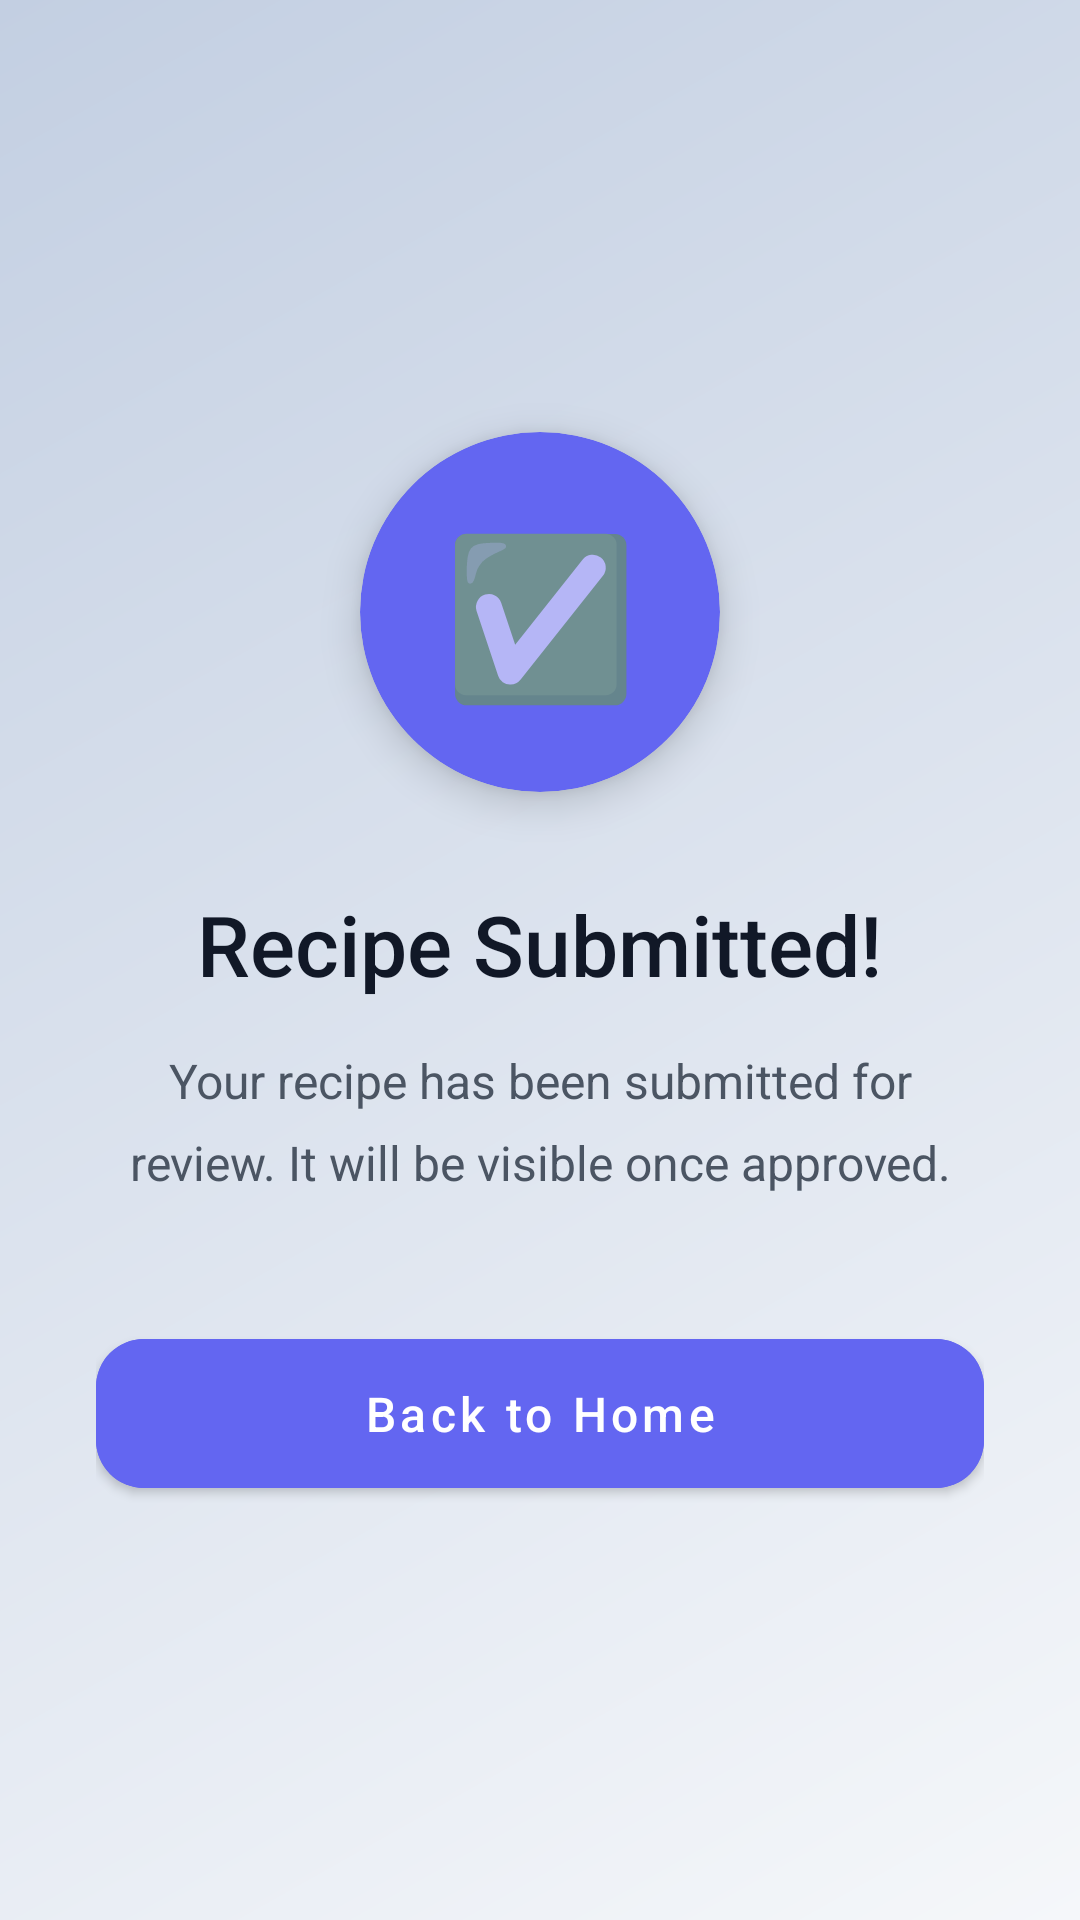

The Android layout XML behind this screen, and the referenced resources:
<!-- AndroidManifest.xml: application theme Theme.CookEase -->
<!-- res/layout/fragment_add_success.xml -->
<?xml version="1.0" encoding="utf-8"?>
<ScrollView xmlns:android="http://schemas.android.com/apk/res/android"
    xmlns:app="http://schemas.android.com/apk/res-auto"
    android:layout_width="match_parent"
    android:layout_height="match_parent"
    android:fillViewport="true"
    android:background="@drawable/bg_gradient_background">

    <LinearLayout
        android:layout_width="match_parent"
        android:layout_height="wrap_content"
        android:orientation="vertical"
        android:gravity="center"
        android:padding="32dp">

        
        <com.google.android.material.card.MaterialCardView
            android:layout_width="120dp"
            android:layout_height="120dp"
            android:layout_marginBottom="32dp"
            app:cardCornerRadius="60dp"
            app:cardElevation="8dp"
            app:cardBackgroundColor="@color/purple_primary">

            <TextView
                android:layout_width="match_parent"
                android:layout_height="match_parent"
                android:gravity="center"
                android:text="✅"
                android:textSize="52sp"/>
        </com.google.android.material.card.MaterialCardView>

        
        <TextView
            android:layout_width="wrap_content"
            android:layout_height="wrap_content"
            android:text="Recipe Submitted!"
            android:textSize="28sp"
            android:textColor="@color/gray_900"
            android:fontFamily="sans-serif-medium"
            android:gravity="center"
            android:layout_marginBottom="16dp"/>

        
        <TextView
            android:layout_width="wrap_content"
            android:layout_height="wrap_content"
            android:text="Your recipe has been submitted for review. It will be visible once approved."
            android:textSize="16sp"
            android:textColor="@color/gray_600"
            android:gravity="center"
            android:lineSpacingMultiplier="1.4"
            android:layout_marginBottom="48dp"/>

        
        <com.google.android.material.button.MaterialButton
            android:id="@+id/btnBackToHome"
            style="@style/Widget.CookEase.Button.Primary"
            android:layout_width="match_parent"
            android:layout_height="wrap_content"
            android:text="Back to Home"
            android:backgroundTint="@color/purple_primary"
            android:paddingTop="14dp"
            android:paddingBottom="14dp"/>

    </LinearLayout>
</ScrollView>
<!-- resources referenced by this layout -->
<resources>
  <color name="gray_600">#4B5563</color>
  <color name="gray_900">#111827</color>
  <color name="purple_primary">@color/secondary</color>
  <!-- drawable bg_gradient_background (drawable) -->
  <?xml version="1.0" encoding="utf-8"?>
  <shape xmlns:android="http://schemas.android.com/apk/res/android">
      <gradient
          android:angle="135"
          android:startColor="#F5F7FA"
          android:endColor="#C3CFE2"
          android:type="linear"/>
  </shape>
  <style name="Widget.CookEase.Button.Primary" parent="Widget.MaterialComponents.Button">
          <item name="android:backgroundTint">@color/secondary</item>
          <item name="android:textColor">@color/white</item>
          <item name="android:textSize">16sp</item>
          <item name="android:paddingTop">14dp</item>
          <item name="android:paddingBottom">14dp</item>
          <item name="android:insetTop">0dp</item>
          <item name="android:insetBottom">0dp</item>
          <item name="cornerRadius">16dp</item>
          <item name="textAllCaps">false</item>
          <item name="android:fontFamily">sans-serif-medium</item>
      </style>
  <style name="Theme.CookEase" parent="Theme.MaterialComponents.DayNight.NoActionBar">
          
          <item name="colorPrimary">@color/primary</item>
          <item name="colorPrimaryVariant">@color/primary_dark</item>
          <item name="colorOnPrimary">@color/white</item>
  
          <item name="colorSecondary">@color/secondary</item>
          <item name="colorSecondaryVariant">@color/secondary_dark</item>
          <item name="colorOnSecondary">@color/white</item>
  
          
          <item name="android:windowBackground">@color/bg_main</item>
          <item name="android:statusBarColor">@color/bg_main</item>
          <item name="android:windowLightStatusBar">true</item>
  
          
          <item name="materialCardViewStyle">@style/Widget.CookEase.CardView</item>
  
          
          <item name="buttonStyle">@style/Widget.MaterialComponents.Button</item>
      </style>
  <color name="secondary">#6366F1</color>
  <color name="white">#FFFFFF</color>
  <color name="primary">#F97316</color>
  <color name="primary_dark">#EA580C</color>
  <color name="secondary_dark">#4F46E5</color>
  <color name="bg_main">#F9FAFB</color>
  <style name="Widget.CookEase.CardView" parent="Widget.MaterialComponents.CardView">
          <item name="cardCornerRadius">16dp</item>
          <item name="cardElevation">2dp</item>
      </style>
</resources>
